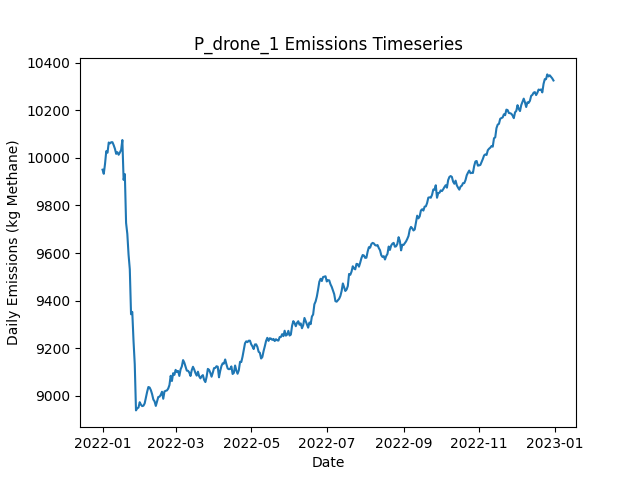

Data behind this chart, as committed beside it:
Date, Daily Emissions (Kg Methane), Daily Mitigable Emissions (Kg Methane), Daily Non-Mitigable Emissions (Kg Methan…, Daily Cost ($), Active Leaks, New Leaks, Leaks Repaired, Leaks Naturally Repaired, Leaks Tagged, Daily Repair Cost ($), Daily Natural Repair Cost ($), drone Deployment Cost ($), drone Sites flagged for Follow-Up, drone Leaks tagged for repair, drone Sites Visited, drone Travel Time (Minutes), drone Survey Time (Minutes), OGI_FU Deployment Cost ($), OGI_FU Sites flagged for Follow-Up, OGI_FU Leaks tagged for repair, OGI_FU Sites Visited, OGI_FU Travel Time (Minutes), OGI_FU Survey Time (Minutes)
2022-01-01, 9950, 6945, 3005, 500, 3637, 3662, 0, 16, 0.00000, 0.00000, 3200, 500, 0, , 9, 300, 180, 0.00000, , 0, 0, 0, 0
2022-01-02, 9933, 6928, 3004, 500, 3636, 10, 0, 8, 0.00000, 0.00000, 1600, 500, 0, , 9, 300, 180, 0.00000, , 0, 0, 0, 0
2022-01-03, 9974, 6931, 3043, 1500, 3647, 17, 0, 5, 42, 0.00000, 1000, 500, 2, , 9, 300, 180, 1000, , 42, 2, 60, 240
2022-01-04, 10028, 6947, 3080, 500, 3654, 17, 0, 7, 0.00000, 0.00000, 1400, 500, 0, , 9, 300, 180, 0.00000, , 0, 0, 0, 0
2022-01-05, 10021, 6954, 3067, 1500, 3652, 7, 0, 5, 51, 0.00000, 1000, 500, 2, , 9, 300, 180, 1000, , 51, 2, 60, 240
2022-01-06, 10064, 6993, 3071, 1000, 3663, 16, 0, 3, 22, 0.00000, 600, 500, 1, , 9, 300, 180, 500, , 22, 1, 30, 120
2022-01-07, 10060, 6989, 3071, 1000, 3660, 3, 0, 5, 22, 0.00000, 1000, 500, 1, , 9, 300, 180, 500, , 22, 1, 30, 120
2022-01-08, 10065, 6991, 3075, 1000, 3661, 10, 0, 5, 26, 0.00000, 1000, 500, 1, , 9, 300, 180, 500, , 26, 1, 30, 120
2022-01-09, 10065, 7006, 3060, 1500, 3662, 11, 0, 6, 52, 0.00000, 1200, 500, 3, , 9, 300, 180, 1000, , 52, 3, 120, 360
2022-01-10, 10053, 7007, 3046, 500, 3655, 7, 0, 9, 0.00000, 0.00000, 1800, 500, 0, , 9, 300, 180, 0.00000, , 0, 0, 0, 0
2022-01-11, 10038, 7016, 3022, 1500, 3654, 9, 0, 6, 39, 0.00000, 1200, 500, 2, , 9, 300, 180, 1000, , 39, 2, 60, 240
2022-01-12, 10016, 7003, 3013, 1000, 3647, 5, 0, 9, 31, 0.00000, 1800, 500, 1, , 1, 30, 20, 500, , 31, 1, 30, 120
2022-01-13, 10023, 7020, 3004, 1000, 3648, 8, 0, 3, 61, 0.00000, 600, 0.00000, 3, , 0, 0, 0, 1000, , 61, 3, 120, 360
2022-01-14, 10013, 7028, 2984, 0.00000, 3645, 5, 0, 2, 0.00000, 0.00000, 400, 0.00000, 0, , 0, 0, 0, 0.00000, , 0, 0, 0, 0
2022-01-15, 10022, 7031, 2991, 0.00000, 3647, 16, 0, 8, 0.00000, 0.00000, 1600, 0.00000, 0, , 0, 0, 0, 0.00000, , 0, 0, 0, 0
2022-01-16, 10033, 7037, 2997, 0.00000, 3654, 11, 0, 3, 0.00000, 0.00000, 600, 0.00000, 0, , 0, 0, 0, 0.00000, , 0, 0, 0, 0
2022-01-17, 10075, 7060, 3014, 0.00000, 3662, 14, 0, 4, 0.00000, 0.00000, 800, 0.00000, 0, , 0, 0, 0, 0.00000, , 0, 0, 0, 0
2022-01-18, 9907, 6913, 2994, 8600, 3614, 4, 43, 5, 0.00000, 8600, 1000, 0.00000, 0, , 0, 0, 0, 0.00000, , 0, 0, 0, 0
2022-01-19, 9931, 6926, 3005, 0.00000, 3619, 11, 0, 3, 0.00000, 0.00000, 600, 0.00000, 0, , 0, 0, 0, 0.00000, , 0, 0, 0, 0
2022-01-20, 9726, 6733, 2994, 10200, 3564, 8, 51, 7, 0.00000, 10200, 1400, 0.00000, 0, , 0, 0, 0, 0.00000, , 0, 0, 0, 0
2022-01-21, 9680, 6686, 2994, 3600, 3545, 8, 18, 5, 0.00000, 3600, 1000, 0.00000, 0, , 0, 0, 0, 0.00000, , 0, 0, 0, 0
2022-01-22, 9593, 6606, 2987, 3800, 3521, 7, 19, 11, 0.00000, 3800, 2200, 0.00000, 0, , 0, 0, 0, 0.00000, , 0, 0, 0, 0
2022-01-23, 9532, 6553, 2979, 4600, 3506, 13, 23, 3, 0.00000, 4600, 600, 0.00000, 0, , 0, 0, 0, 0.00000, , 0, 0, 0, 0
2022-01-24, 9343, 6365, 2978, 10600, 3454, 9, 53, 5, 0.00000, 10600, 1000, 0.00000, 0, , 0, 0, 0, 0.00000, , 0, 0, 0, 0
2022-01-25, 9353, 6362, 2990, 0.00000, 3457, 11, 0, 6, 0.00000, 0.00000, 1200, 0.00000, 0, , 0, 0, 0, 0.00000, , 0, 0, 0, 0
2022-01-26, 9231, 6230, 3002, 7000, 3424, 12, 35, 10, 0.00000, 7000, 2000, 0.00000, 0, , 0, 0, 0, 0.00000, , 0, 0, 0, 0
2022-01-27, 9133, 6122, 3011, 5600, 3399, 10, 28, 5, 0.00000, 5600, 1000, 0.00000, 0, , 0, 0, 0, 0.00000, , 0, 0, 0, 0
2022-01-28, 8939, 5929, 3010, 10600, 3350, 10, 53, 4, 0.00000, 10600, 800, 0.00000, 0, , 0, 0, 0, 0.00000, , 0, 0, 0, 0
2022-01-29, 8948, 5938, 3010, 0.00000, 3354, 11, 0, 6, 0.00000, 0.00000, 1200, 0.00000, 0, , 0, 0, 0, 0.00000, , 0, 0, 0, 0
2022-01-30, 8951, 5941, 3010, 0.00000, 3353, 8, 0, 5, 0.00000, 0.00000, 1000, 0.00000, 0, , 0, 0, 0, 0.00000, , 0, 0, 0, 0
2022-01-31, 8973, 5948, 3026, 0.00000, 3352, 8, 0, 6, 0.00000, 0.00000, 1200, 0.00000, 0, , 0, 0, 0, 0.00000, , 0, 0, 0, 0
2022-02-01, 8963, 5950, 3013, 0.00000, 3357, 9, 0, 2, 0.00000, 0.00000, 400, 0.00000, 0, , 0, 0, 0, 0.00000, , 0, 0, 0, 0
2022-02-02, 8957, 5961, 2997, 0.00000, 3360, 12, 0, 3, 0.00000, 0.00000, 600, 0.00000, 0, , 0, 0, 0, 0.00000, , 0, 0, 0, 0
2022-02-03, 8959, 5956, 3002, 0.00000, 3358, 7, 0, 6, 0.00000, 0.00000, 1200, 0.00000, 0, , 0, 0, 0, 0.00000, , 0, 0, 0, 0
2022-02-04, 8968, 5958, 3010, 0.00000, 3358, 10, 0, 8, 0.00000, 0.00000, 1600, 0.00000, 0, , 0, 0, 0, 0.00000, , 0, 0, 0, 0
2022-02-05, 8993, 5973, 3019, 0.00000, 3363, 10, 0, 3, 0.00000, 0.00000, 600, 0.00000, 0, , 0, 0, 0, 0.00000, , 0, 0, 0, 0
2022-02-06, 9017, 5996, 3021, 0.00000, 3375, 17, 0, 1, 0.00000, 0.00000, 200, 0.00000, 0, , 0, 0, 0, 0.00000, , 0, 0, 0, 0
2022-02-07, 9037, 6015, 3023, 0.00000, 3379, 12, 0, 7, 0.00000, 0.00000, 1400, 0.00000, 0, , 0, 0, 0, 0.00000, , 0, 0, 0, 0
2022-02-08, 9035, 6016, 3019, 0.00000, 3376, 12, 0, 10, 0.00000, 0.00000, 2000, 0.00000, 0, , 0, 0, 0, 0.00000, , 0, 0, 0, 0
2022-02-09, 9024, 6024, 3001, 0.00000, 3374, 10, 0, 8, 0.00000, 0.00000, 1600, 0.00000, 0, , 0, 0, 0, 0.00000, , 0, 0, 0, 0
2022-02-10, 9007, 6004, 3003, 0.00000, 3372, 12, 0, 12, 0.00000, 0.00000, 2400, 0.00000, 0, , 0, 0, 0, 0.00000, , 0, 0, 0, 0
2022-02-11, 8985, 5987, 2998, 0.00000, 3369, 12, 0, 13, 0.00000, 0.00000, 2600, 0.00000, 0, , 0, 0, 0, 0.00000, , 0, 0, 0, 0
2022-02-12, 8977, 5978, 2999, 0.00000, 3364, 6, 0, 7, 0.00000, 0.00000, 1400, 0.00000, 0, , 0, 0, 0, 0.00000, , 0, 0, 0, 0
2022-02-13, 8958, 5956, 3002, 0.00000, 3361, 5, 0, 6, 0.00000, 0.00000, 1200, 0.00000, 0, , 0, 0, 0, 0.00000, , 0, 0, 0, 0
2022-02-14, 8976, 5970, 3006, 0.00000, 3366, 11, 0, 6, 0.00000, 0.00000, 1200, 0.00000, 0, , 0, 0, 0, 0.00000, , 0, 0, 0, 0
2022-02-15, 8995, 5981, 3015, 0.00000, 3374, 15, 0, 6, 0.00000, 0.00000, 1200, 0.00000, 0, , 0, 0, 0, 0.00000, , 0, 0, 0, 0
2022-02-16, 8997, 5963, 3033, 0.00000, 3371, 7, 0, 6, 0.00000, 0.00000, 1200, 0.00000, 0, , 0, 0, 0, 0.00000, , 0, 0, 0, 0
2022-02-17, 9005, 5949, 3056, 0.00000, 3378, 13, 0, 5, 0.00000, 0.00000, 1000, 0.00000, 0, , 0, 0, 0, 0.00000, , 0, 0, 0, 0
2022-02-18, 9017, 5954, 3063, 0.00000, 3384, 12, 0, 3, 0.00000, 0.00000, 600, 0.00000, 0, , 0, 0, 0, 0.00000, , 0, 0, 0, 0
2022-02-19, 8988, 5929, 3059, 0.00000, 3380, 8, 0, 9, 0.00000, 0.00000, 1800, 0.00000, 0, , 0, 0, 0, 0.00000, , 0, 0, 0, 0
2022-02-20, 9019, 5946, 3073, 0.00000, 3393, 14, 0, 1, 0.00000, 0.00000, 200, 0.00000, 0, , 0, 0, 0, 0.00000, , 0, 0, 0, 0
2022-02-21, 9021, 5957, 3064, 0.00000, 3395, 14, 0, 9, 0.00000, 0.00000, 1800, 0.00000, 0, , 0, 0, 0, 0.00000, , 0, 0, 0, 0
2022-02-22, 9023, 5957, 3066, 0.00000, 3398, 13, 0, 8, 0.00000, 0.00000, 1600, 0.00000, 0, , 0, 0, 0, 0.00000, , 0, 0, 0, 0
2022-02-23, 9031, 5957, 3074, 0.00000, 3398, 12, 0, 10, 0.00000, 0.00000, 2000, 0.00000, 0, , 0, 0, 0, 0.00000, , 0, 0, 0, 0
2022-02-24, 9045, 5964, 3082, 0.00000, 3397, 11, 0, 8, 0.00000, 0.00000, 1600, 0.00000, 0, , 0, 0, 0, 0.00000, , 0, 0, 0, 0
2022-02-25, 9084, 5997, 3087, 0.00000, 3406, 14, 0, 3, 0.00000, 0.00000, 600, 0.00000, 0, , 0, 0, 0, 0.00000, , 0, 0, 0, 0
2022-02-26, 9062, 5990, 3072, 0.00000, 3401, 5, 0, 6, 0.00000, 0.00000, 1200, 0.00000, 0, , 0, 0, 0, 0.00000, , 0, 0, 0, 0
2022-02-27, 9095, 6009, 3086, 0.00000, 3414, 21, 0, 7, 0.00000, 0.00000, 1400, 0.00000, 0, , 0, 0, 0, 0.00000, , 0, 0, 0, 0
2022-02-28, 9088, 6001, 3087, 0.00000, 3414, 10, 0, 9, 0.00000, 0.00000, 1800, 0.00000, 0, , 0, 0, 0, 0.00000, , 0, 0, 0, 0
2022-03-01, 9109, 6005, 3104, 0.00000, 3416, 12, 0, 9, 0.00000, 0.00000, 1800, 0.00000, 0, , 0, 0, 0, 0.00000, , 0, 0, 0, 0
... 305 more rows
